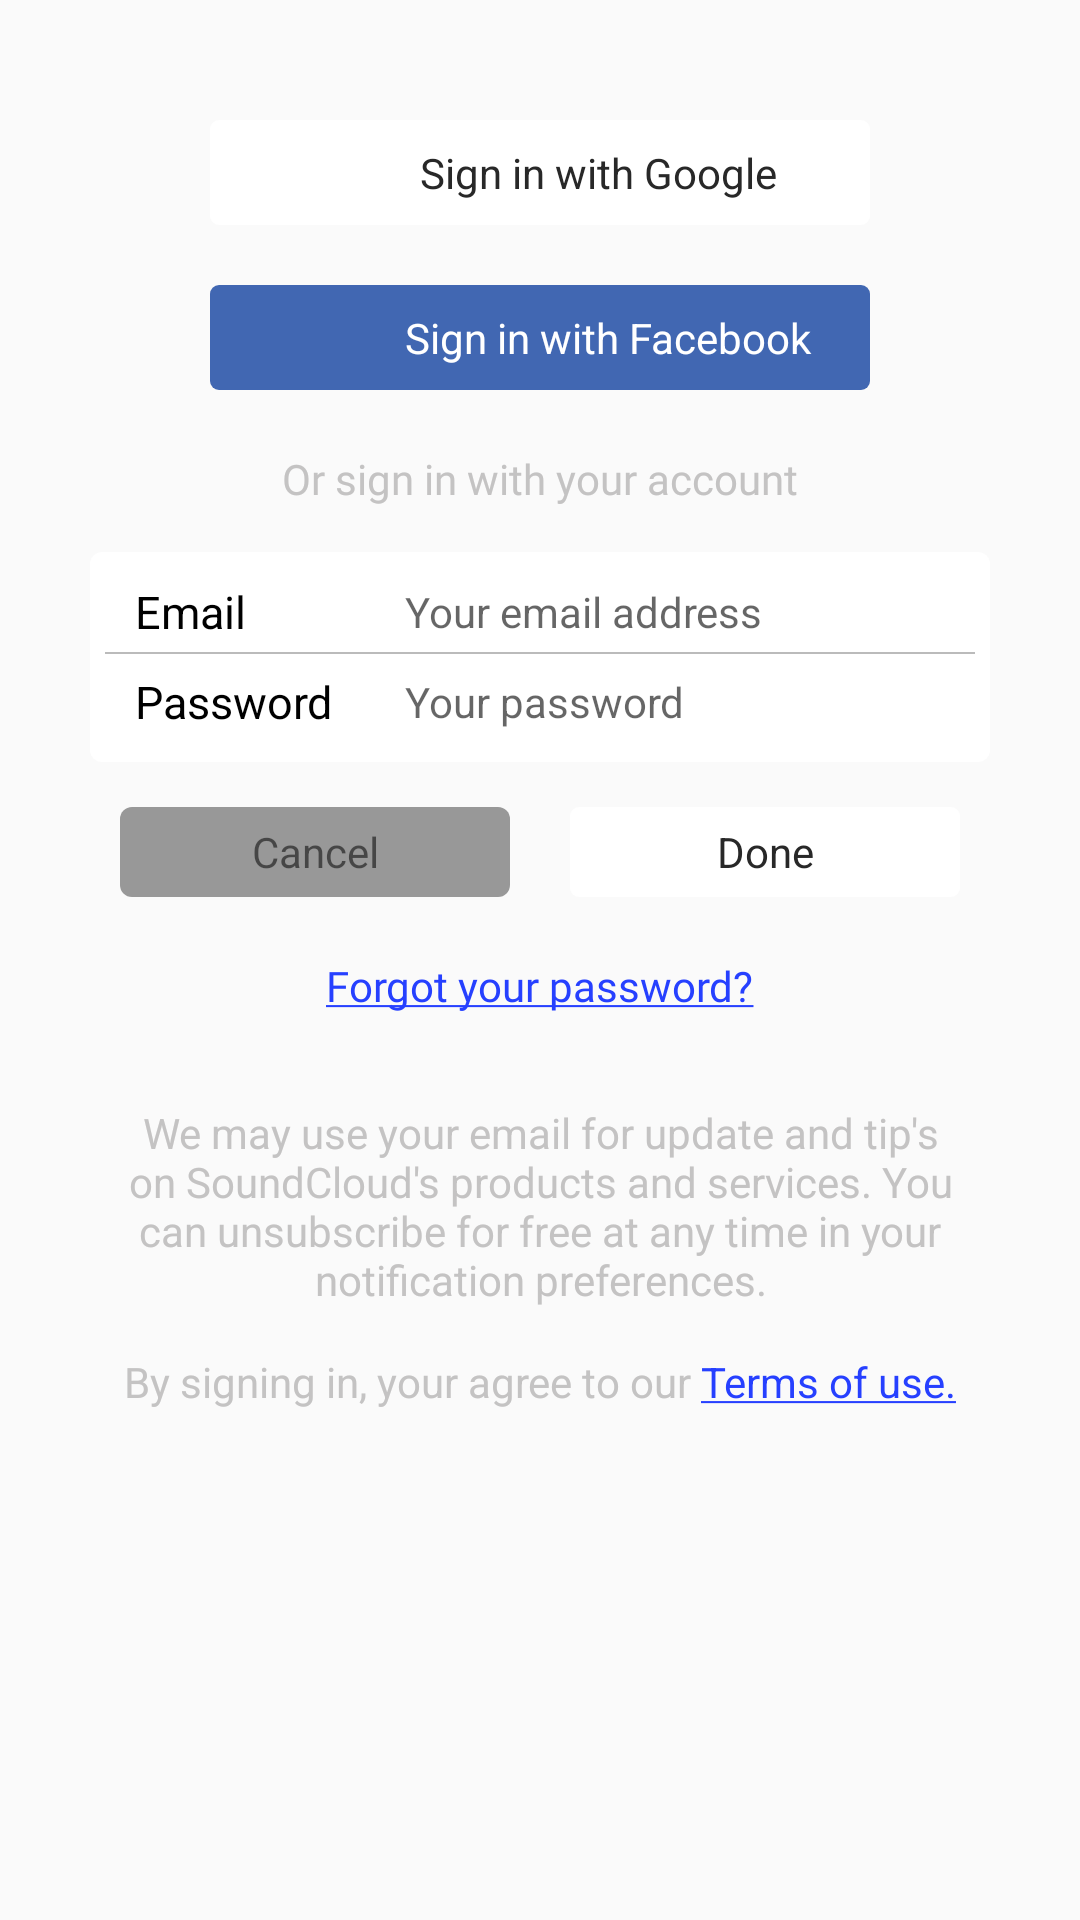

Android layout source for this screen:
<!-- AndroidManifest.xml: application theme AppTheme -->
<!-- res/layout/activity_sign_in.xml -->
<?xml version="1.0" encoding="utf-8"?>
<android.support.constraint.ConstraintLayout xmlns:android="http://schemas.android.com/apk/res/android"
    xmlns:app="http://schemas.android.com/apk/res-auto"
    xmlns:tools="http://schemas.android.com/tools"
    android:layout_width="match_parent"
    android:layout_height="match_parent"
    tools:context="com.bin.soundcloud.signIn">
    <RelativeLayout
        android:id="@+id/background2"
        android:layout_width="match_parent"
        android:layout_height="match_parent"
        android:paddingTop="40dp">
        <LinearLayout
            android:background="@drawable/custom2"
            android:layout_centerHorizontal="true"
            android:id="@+id/GGlogin"
            android:orientation="horizontal"
            android:layout_width="220dp"
            android:layout_height="35dp"
            android:paddingLeft="15dp"
            android:layout_marginBottom="20dp">
            <ImageView
                android:layout_gravity="center"
                android:layout_width="20dp"
                android:layout_height="30dp"
                android:src="@drawable/ggicon"
                android:layout_marginRight="35dp"/>
            <TextView
                android:textColor="#282828"
                android:layout_width="wrap_content"
                android:layout_height="wrap_content"
                android:text="Sign in with Google"
                android:layout_gravity="center"
                />
        </LinearLayout>
        <LinearLayout
            android:layout_marginBottom="20dp"
            android:layout_centerHorizontal="true"
            android:background="@drawable/custom3"
            android:orientation="horizontal"
            android:id="@+id/FBlogin"
            android:layout_below="@id/GGlogin"
            android:layout_width="220dp"
            android:layout_height="35dp"
            android:paddingLeft="15dp">
            <ImageView

                android:layout_width="20dp"
                android:layout_height="20dp"
                android:src="@drawable/fbicon"
                android:layout_gravity="center"
                android:layout_marginRight="30dp"/>
            <TextView
                android:textColor="#fff"
                android:layout_width="wrap_content"
                android:layout_height="wrap_content"
                android:text="Sign in with Facebook"
                android:layout_gravity="center"/>
        </LinearLayout>
        <TextView
            android:layout_marginBottom="15dp"
            android:layout_centerHorizontal="true"
            android:id="@+id/orText"
            android:textColor="#c4c3c3"
            android:layout_width="wrap_content"
            android:layout_height="wrap_content"
            android:layout_below="@id/FBlogin"
            android:fontFamily="@font/allerta"
            android:text="Or sign in with your account"/>
        <LinearLayout
        android:id="@+id/layout_login"
        android:padding="5dp"
        android:layout_centerHorizontal="true"
        android:background="@drawable/custom4"
        android:orientation="vertical"
        android:layout_below="@id/orText"
        android:layout_width="300dp"
        android:layout_height="wrap_content"
        >
        <LinearLayout
            android:background="@drawable/borderbottom"
            android:gravity="center"
            android:orientation="horizontal"
            android:layout_width="match_parent"
            android:layout_height="30dp">
            <TextView
                android:paddingLeft="10dp"
                android:textColor="#000"
                android:text="Email"
                android:layout_width="100dp"
                android:layout_height="wrap_content"
                android:textSize="15dp"/>
            <EditText
                android:id="@+id/emailSin"
                android:background="@drawable/custom2"
                android:textSize="14dp"
                android:hint="Your email address"
                android:layout_width="match_parent"
                android:layout_height="wrap_content" />
        </LinearLayout>

        <LinearLayout

            android:gravity="center"
            android:orientation="horizontal"
            android:layout_width="match_parent"
            android:layout_height="30dp"
            >
            <TextView
                android:paddingLeft="10dp"
                android:textSize="15dp"
                android:textColor="#000"
                android:text="Password"
                android:layout_width="100dp"
                android:layout_height="wrap_content" />
            <EditText
                android:id="@+id/passSin"
                android:background="@drawable/custom2"
                android:textSize="14dp"
                android:hint="Your password"
                android:inputType="textPassword"
                android:layout_width="match_parent"
                android:layout_height="wrap_content" />
        </LinearLayout>
    </LinearLayout>
        <RelativeLayout
            android:id="@+id/divButton"
            android:layout_marginTop="15dp"
           android:layout_centerHorizontal="true"
            android:layout_below="@id/layout_login"
            android:layout_width="280dp"
            android:layout_height="wrap_content">
            <TextView
                android:gravity="center"
            android:id="@+id/back"
            android:layout_width="130dp"
            android:layout_height="30dp"
            android:text="Cancel"
            android:background="@drawable/custom5"/>

            <TextView
                android:textColor="#282828"
                android:layout_alignParentRight="true"
                android:gravity="center"
                android:id="@+id/done"
                android:layout_width="130dp"
                android:layout_height="30dp"
                android:text="Done"
                android:onClick="onSignInClick"
                android:background="@drawable/custom2"/>
        </RelativeLayout>

        <TextView

            android:fontFamily="@font/allerta"
            android:layout_marginTop="20dp"
            android:layout_centerHorizontal="true"
            android:layout_below="@+id/divButton"
            android:id="@+id/textForgot"
            android:layout_width="wrap_content"
            android:layout_height="wrap_content"
            android:text="@string/forgot"
            android:textColor="#2640ff"/>

        <TextView
            android:id="@id/text1"
            android:layout_marginTop="30dp"
            android:layout_width="300dp"
            android:layout_height="wrap_content"
            android:layout_centerHorizontal="true"
            android:layout_below="@+id/textForgot"
            android:text="We may use your email for update and tip's on SoundCloud's products and services. You can unsubscribe for free at any time in your notification preferences."
            android:textAlignment="center"
            android:textSize="14dp"
            android:textColor="#c4c3c3"/>
        <LinearLayout
            android:layout_marginTop="15dp"
            android:layout_centerHorizontal="true"
            android:layout_below="@id/text1"
            android:orientation="horizontal"
            android:layout_width="wrap_content"
            android:layout_height="wrap_content">
        <TextView
            android:id="@+id/text2"
            android:textSize="14dp"
            android:text="By signing in, your agree to our "
            android:layout_width="wrap_content"
            android:layout_height="wrap_content"
            android:textColor="#c4c3c3"/>
        <TextView
            android:textSize="14dp"
            android:layout_width="wrap_content"
            android:layout_height="wrap_content"
            android:text="@string/under"
            android:textColor="#2640ff"

           />
        </LinearLayout>
    </RelativeLayout>

</android.support.constraint.ConstraintLayout>
<!-- resources referenced by this layout -->
<resources>
  <!-- drawable borderbottom (drawable) -->
  <?xml version="1.0" encoding="utf-8"?>
  <layer-list xmlns:android="http://schemas.android.com/apk/res/android" >
  
      <item android:bottom="1dp"
          android:left="-2dp"
          android:right="-2dp"
          android:top="-2dp">
          <shape android:shape="rectangle" >
              <stroke
                  android:width="0.5dp"
                  android:color="#dcb1b1b1" />
          </shape>
      </item>
  
  </layer-list>
  <!-- drawable custom2 (drawable) -->
  <shape android:shape="rectangle" xmlns:android="http://schemas.android.com/apk/res/android">
      
      <solid android:color="#FFF">
      </solid>
  
  
      
      <corners android:radius="3dp">
      </corners>
  </shape>
  <!-- drawable custom3 (drawable) -->
  <shape android:shape="rectangle" xmlns:android="http://schemas.android.com/apk/res/android">
      
      <solid android:color="#4167b2">
      </solid>
  
  
      
      <corners android:radius="3dp">
      </corners>
  </shape>
  <!-- drawable custom4 (drawable) -->
  <shape android:shape="rectangle" xmlns:android="http://schemas.android.com/apk/res/android">
      
      <solid android:color="#FFF">
      </solid>
  
  
      
      <corners android:radius="4dp">
      </corners>
  </shape>
  <!-- drawable custom5 (drawable) -->
  <shape android:shape="rectangle" xmlns:android="http://schemas.android.com/apk/res/android">
      
      <solid android:color="#989898">
      </solid>
  
  
      
      <corners android:radius="4dp">
      </corners>
  </shape>
  <string name="forgot"><u>Forgot your password?</u></string>
  <string name="under"><u>Terms of use.</u></string>
  <style name="AppTheme" parent="Theme.AppCompat.Light.NoActionBar">
          
          <item name="colorPrimary">@color/colorPrimary</item>
          <item name="android:statusBarColor">@color/bbblack</item>
          <item name="colorPrimaryDark">@color/colorPrimaryDark</item>
          <item name="colorAccent">@color/colorAccent</item>
  
      </style>
  <color name="colorPrimary">#FFF</color>
  <color name="bbblack">#dd000000</color>
  <color name="colorPrimaryDark">#66f1f1f1</color>
  <color name="colorAccent">#ff5905</color>
</resources>
